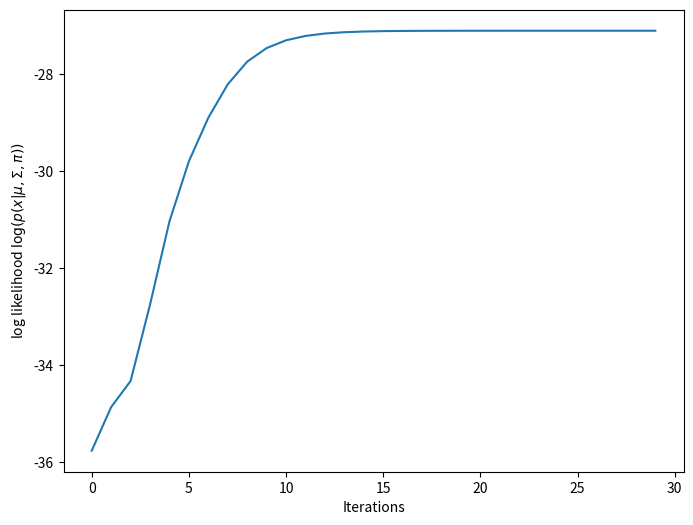

The matplotlib source for this figure:
# External imports
import numpy as np
import matplotlib.pyplot as plt
from pandas import *    


def split_sequences(S, W):
    X = []
    for s in S:
        X.append( [s[i:i+W] for i in range(len(s)-W+1)] )
    X = np.array( X )
    X = X.flatten()
    return X


def translate_alphabet(x):
    # Translates a sequence from alphabet (string) to an integer array
    x_ser = []
    for ai in x:
        if ai=='A':
            x_ser.append(0)
        elif ai=='C':
            x_ser.append(1)
        elif ai=='G':
            x_ser.append(2)
        elif ai=='T':
            x_ser.append(3)
    x_ser = np.array( x_ser )
    return x_ser


def count_occurences(x_seq, W):
    # Count the number of counts for the different alphabet characters where x_seq is a translated string
    counts = []
    for a in range(W):
        counts.append(len( np.where(x_seq==a)[0] ))
    counts = np.array( counts )
    return counts


def initialize_f(X, W, L, motif=0):
    f = np.zeros((W+1, L))
    n = len(X)
    p = 0.4 # Initialization probability if a character is found at index p in motif
    # Chose the first sequence to be motif
    mot = X[motif]
    bgd = np.delete(X, motif)

    # Background counts for fij
    for b in bgd:
        b = translate_alphabet(b)
        counts = count_occurences(b, W)
        f[0,:] += counts    
    f[0,:] /= (n-1)*W
    assert np.sum(f[0,:]) == 1.0

    # Motif parameter estimation
    mot = translate_alphabet(mot)
    for i, ai in enumerate(mot):
        for j in range(L):
            if  ai==j:
                f[i+1,j] = p
            else:
                f[i+1,j] = (1-p)/(W-1)
    assert np.all(np.sum(f[1:, :], axis=1)-1.0 < 1e-10)
    return f


def model(x, f, bg_model):
    # Calculates p(x|theta) as a multinomial probability
    x_seq = translate_alphabet(x)
    if bg_model:
        p = np.prod(np.array( [f[0, ai] for ai in x_seq] ))
    else: 
        p = np.prod(np.array( [f[i+1, ai] for i, ai in enumerate(x_seq)] ))
    return p


def calc_Z(X, f, lam):
    Z = np.zeros((len(X), len(lam)))
    for i, xi in enumerate(X):
        for j, lamj in enumerate(lam):
            Z[i,j] = model(xi, f, j)*lamj / (model(xi, f, 0)*lam[0] + model(xi, f, 1)*lam[1])
    return Z


def log_likelihood(X, Z, f, lam):
    logL = 0
    for i in range(Z.shape[0]):
        for j in range(Z.shape[1]):
            logL += Z[i,j]*np.log(model(X[i], f, bg_model=j)*lam[j])
    return logL


def find_motif(X, f):
    probs = []
    for x in X:
        probs.append( model(x, f, bg_model=0) )  # prob of sequence x to be motif
    return X[np.argmax(probs)], np.max(probs)


def calc_count(X, Z, W, L):
    c = np.zeros((W+1, L))
    # Background model
    for k in range(L):
        for i, xi in enumerate(X):
            xi = translate_alphabet(xi)
            for j, xij in enumerate(xi):
                if xij==k:
                    c[0, k] += Z[i,1]
    
    # Motif model
    for k in range(L):
        for i, xi in enumerate(X):
            xi = translate_alphabet(xi)
            for j in range(1,W+1):
                xij = xi[j-1]
                if xij==k:
                    c[j, k] += Z[i,0]
    return c


def update_f(c, b):
    f = np.zeros(c.shape)
    for i in range(c.shape[0]):
        for j in range(c.shape[1]):
            f[i,j] = (c[i,j] + b[j]) / (c[i,:].sum() + b.sum())
    return f


# Controls
solve = True  # If true, iterates until convergence
tol = 1e-6

# Sequences
S = ['ATTGGC', 'TTGACC']

# Initialization
lam = [0.5, 0.5]  # Lambda
W = 4  # Motif length
L = 4  # Alphabet length
b = np.ones(W)  # Pseudocounts
X = split_sequences(S, W)
n = len(X)

print('******* Initialization *******')
Xd = DataFrame(X)
Xd.index += 1
print(f'X:')
print(f'{Xd}')
print()
# Initialize f weight matrix
f = initialize_f(X, W, L, motif=0)
print(f'fij:')
print(f'{DataFrame(f)}')
print()

print('******* Algorithm *******')
# E-step: calculate latent variables zij for each sample xi where j is either 0 or 1 (motif or non-motif)
print('---- E-step ----')
Z = calc_Z(X, f, lam)
zd = DataFrame(Z)
zd.index += 1 # shift indices to fit paper convention
zd.columns = [1, 2]
print(f'Zij:')
print(f'{zd}')
print()
# Calculate log-likelihood
logL = log_likelihood(X, Z, f, lam)
print(f'log likelihood: {logL:.8f}')
print()

# M-step
print('---- M-step ----')
c = calc_count(X, Z, W, L)
print(f'cij:')
print(f'{DataFrame(c)}')
print()

f = update_f(c, b)
print(f'updated f:')
print(f'{DataFrame(f)}')
print()

lam = np.sum( Z, axis=0 ) / n
print(f'updated lambda:')
print(f'{DataFrame(lam)}')
print()

# Calculate log-likelihood
logL_old = logL
logL = log_likelihood(X, Z, f, lam)
print(f'log likelihood: {logL:.8f}')
print()


##### Converge

# Iterate until convergence

if(solve):
    it = 1
    logLs = [logL_old, logL]
    while(np.abs(logL-logL_old) > tol):
        # E-step
        Z = calc_Z(X, f, lam)
        # M-step
        c = calc_count(X, Z, W, L)
        f = update_f(c, b)
        lam = np.sum( Z, axis=0 ) / n
        # Likelihood
        logL_old = logL
        logL = log_likelihood(X, Z, f, lam)
        logLs.append(logL)
        it += 1
        if(it > 100):
            break
    
    # Plot convergence
    fig, ax = plt.subplots(figsize=(8,6))
    ax.plot(logLs)
    ax.set_xlabel('Iterations')
    ax.set_ylabel(r'log likelihood $\log(p(x | \mu, \Sigma, \pi))$')
    # plt.show()


# Find the most probable sequence - our motif
motif, p = find_motif(X, f)
print(f'motif: {motif}, p={p:.4f}')
print()